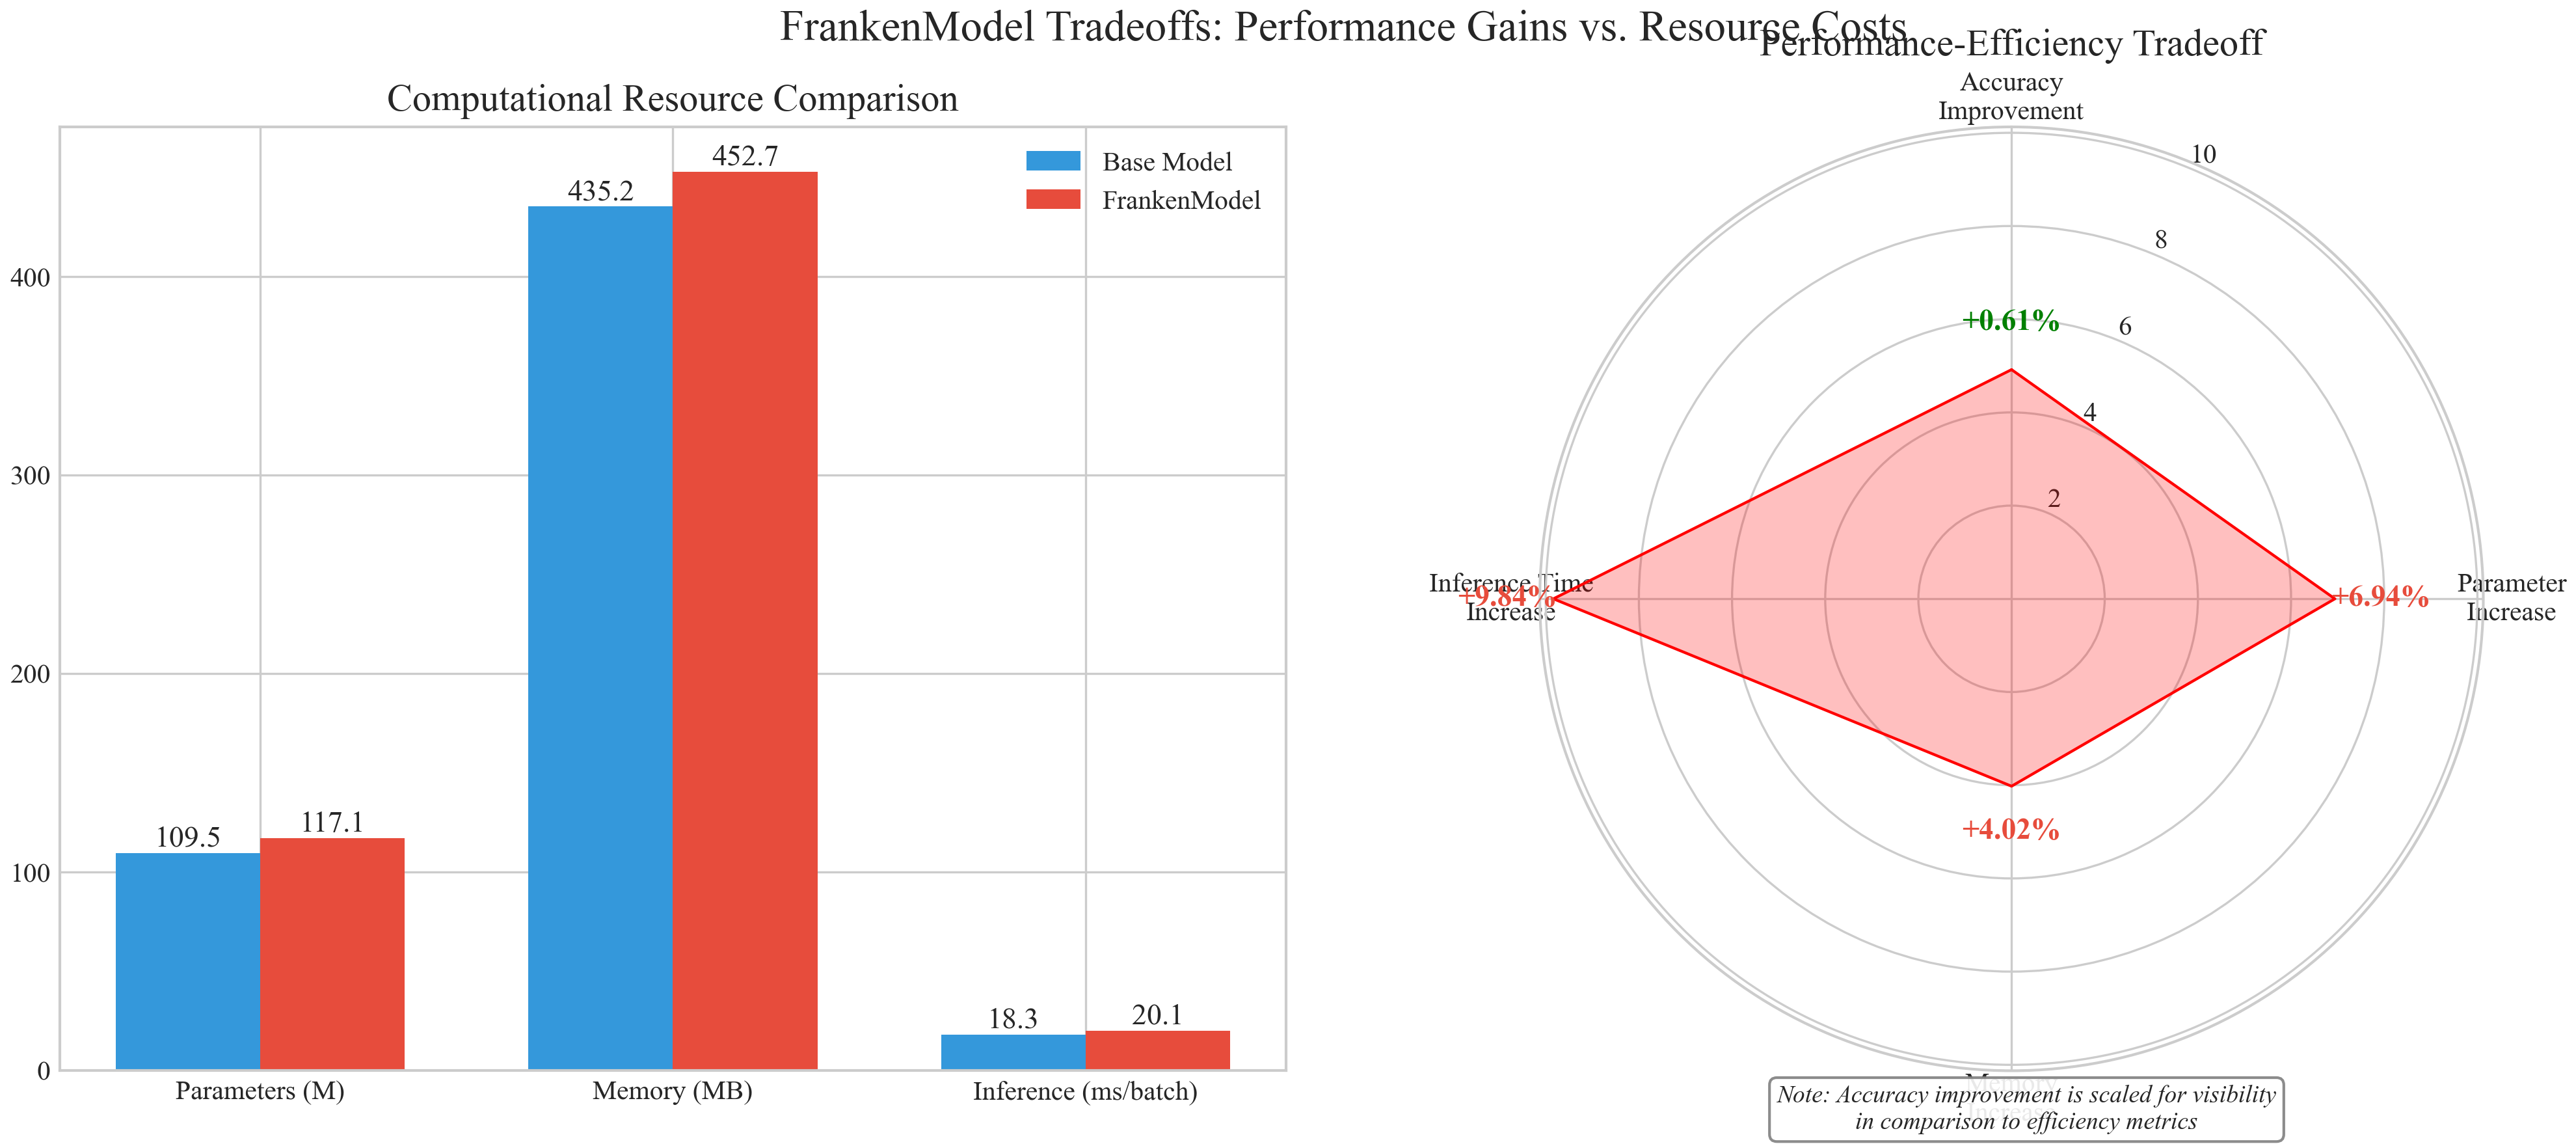

This figure's Python source:
#!/usr/bin/env python3
import numpy as np
import matplotlib.pyplot as plt
import pandas as pd
import os

# Configure plot style for publication-quality
plt.style.use('seaborn-v0_8-whitegrid')
plt.rcParams.update({
    'font.family': 'serif',
    'font.serif': ['Computer Modern Roman', 'Times New Roman'],
    'font.size': 11,
    'axes.labelsize': 12,
    'axes.titlesize': 14,
    'xtick.labelsize': 10,
    'ytick.labelsize': 10,
    'legend.fontsize': 10,
    'figure.titlesize': 16,
    'figure.dpi': 300,
    'savefig.dpi': 300,
    'savefig.bbox': 'tight',
    'savefig.pad_inches': 0.05,
})

# Sample data based on the results from tradeoffs.py
# Values from the paper tables
tradeoff_data = {
    'Model': ['Base Model', 'FrankenModel'],
    'Parameters (M)': [109.5, 117.1],
    'Memory (MB)': [435.2, 452.7],
    'Inference (ms/batch)': [18.3, 20.1],
    'Accuracy': [0.9231, 0.9287],
    'F1': [0.9231, 0.9287],
    'Precision': [0.9230, 0.9290],
    'Recall': [0.9231, 0.9287]
}

# Convert to DataFrame
df = pd.DataFrame(tradeoff_data)

# Calculate percentage increases
increases = {
    'Parameters': (df['Parameters (M)'][1] - df['Parameters (M)'][0]) / df['Parameters (M)'][0] * 100,
    'Memory': (df['Memory (MB)'][1] - df['Memory (MB)'][0]) / df['Memory (MB)'][0] * 100,
    'Inference': (df['Inference (ms/batch)'][1] - df['Inference (ms/batch)'][0]) / df['Inference (ms/batch)'][0] * 100,
    'Accuracy': (df['Accuracy'][1] - df['Accuracy'][0]) / df['Accuracy'][0] * 100,
}

# Create a figure with two subplots
fig = plt.figure(figsize=(14, 6))
ax1 = fig.add_subplot(121)  # Left subplot for bar chart
ax2 = fig.add_subplot(122, polar=True)  # Right subplot for radar chart

# Colors
colors = ['#3498db', '#e74c3c']  # Blue for base, Red for franken

# First subplot: Bar plot comparing absolute values
metrics = ['Parameters (M)', 'Memory (MB)', 'Inference (ms/batch)']
x = np.arange(len(metrics))
width = 0.35

# Plot the bars for base model
base_bars = ax1.bar(x - width/2, df[metrics].iloc[0], width, label='Base Model', color=colors[0])
# Plot the bars for frankenmodel
franken_bars = ax1.bar(x + width/2, df[metrics].iloc[1], width, label='FrankenModel', color=colors[1])

# Add labels and formatting
ax1.set_title('Computational Resource Comparison')
ax1.set_xticks(x)
ax1.set_xticklabels(metrics)
ax1.legend()

# Add value labels on the bars
def add_value_labels(bars):
    for bar in bars:
        height = bar.get_height()
        ax1.text(bar.get_x() + bar.get_width()/2., height + 0.1,
                f'{height:.1f}', ha='center', va='bottom')

add_value_labels(base_bars)
add_value_labels(franken_bars)

# Second subplot: Performance vs. Efficiency tradeoff
# Create a radar chart (polar plot) to show the tradeoffs
metrics_radar = ['Accuracy\nImprovement', 'Parameter\nIncrease', 'Memory\nIncrease', 'Inference Time\nIncrease']
values_radar = [
    increases['Accuracy'], 
    increases['Parameters'], 
    increases['Memory'], 
    increases['Inference']
]

# Number of variables
N = len(metrics_radar)

# Normalize to make the scales more comparable
max_val = max(values_radar[1:])  # Exclude accuracy as it's typically a smaller percentage
accuracy_scaled = values_radar[0] * (max_val / values_radar[0] * 0.5)  # Scale accuracy for visibility
values_radar_norm = [accuracy_scaled] + values_radar[1:]

# Compute angle for each axis
angles = np.linspace(0, 2*np.pi, len(metrics_radar), endpoint=False).tolist()

# Close the loop for the plot
values_radar_norm = values_radar_norm + [values_radar_norm[0]]
angles = angles + [angles[0]]

# Plot the radar chart
ax2.plot(angles, values_radar_norm, linewidth=1, linestyle='solid', color='r')
ax2.fill(angles, values_radar_norm, color='r', alpha=0.25)

# Set the angle of the first axis
ax2.set_theta_offset(np.pi / 2)
ax2.set_theta_direction(-1)  # Go clockwise

# Set labels for each axis
ax2.set_xticks(angles[:-1])
ax2.set_xticklabels(metrics_radar)

# Add actual percentage values as text annotations
for i, (angle, value, norm_value, metric) in enumerate(zip(angles[:-1], values_radar, values_radar_norm[:-1], metrics_radar)):
    if metric == 'Accuracy\nImprovement':
        color = 'green'
        offset = 1.0
    else:
        color = '#e74c3c'
        offset = max_val * 0.1
    
    # Convert from polar to cartesian coordinates for text placement
    x = norm_value * np.cos(angle)
    y = norm_value * np.sin(angle)
    # Add a bit of offset
    x_text = (norm_value + offset) * np.cos(angle)
    y_text = (norm_value + offset) * np.sin(angle)
    
    ax2.text(angle, norm_value + offset, f'+{value:.2f}%', 
             ha='center', va='center', color=color, fontweight='bold')

# Add title to the radar plot
ax2.set_title('Performance-Efficiency Tradeoff')

# Add a helpful note
note_text = "Note: Accuracy improvement is scaled for visibility\nin comparison to efficiency metrics"
fig.text(0.75, 0.02, note_text, ha='center', va='bottom', fontsize=9, style='italic', 
         bbox=dict(facecolor='white', alpha=0.9, edgecolor='gray', boxstyle='round,pad=0.3'))

# Add an overall title
fig.suptitle('FrankenModel Tradeoffs: Performance Gains vs. Resource Costs', fontsize=16)

# Adjust layout
plt.tight_layout()
plt.subplots_adjust(top=0.88)

# Save the figure
plt.savefig('tradeoff_visualization.png', dpi=300, bbox_inches='tight')
print("Figure saved as 'tradeoff_visualization.png'")

# Show the plot
plt.show() 